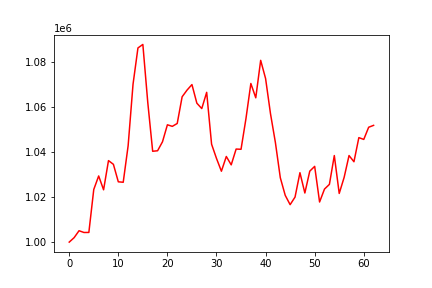

Data behind this chart, as committed beside it:
, 0
0, 1000000
1, 1001980
2, 1005057
3, 1004281
4, 1004296
5, 1023383
6, 1029386
7, 1023240
8, 1036209
9, 1034556
10, 1026786
11, 1026589
12, 1042801
13, 1070144
14, 1086250
15, 1087809
16, 1062083
17, 1040356
18, 1040580
19, 1044570
20, 1052118
21, 1051426
22, 1052701
23, 1064558
24, 1067524
25, 1069985
26, 1061713
27, 1059325
28, 1066535
29, 1043496
30, 1037178
31, 1031491
32, 1038039
33, 1034324
34, 1041340
35, 1041241
36, 1054827
37, 1070470
38, 1064102
39, 1080746
40, 1072669
41, 1057048
42, 1044224
43, 1028602
44, 1020786
45, 1016635
46, 1020005
47, 1030838
48, 1021818
49, 1031520
50, 1033646
51, 1017818
52, 1023562
53, 1025648
54, 1038452
55, 1021620
56, 1028740
57, 1038454
58, 1035703
59, 1046411
... 3 more rows
